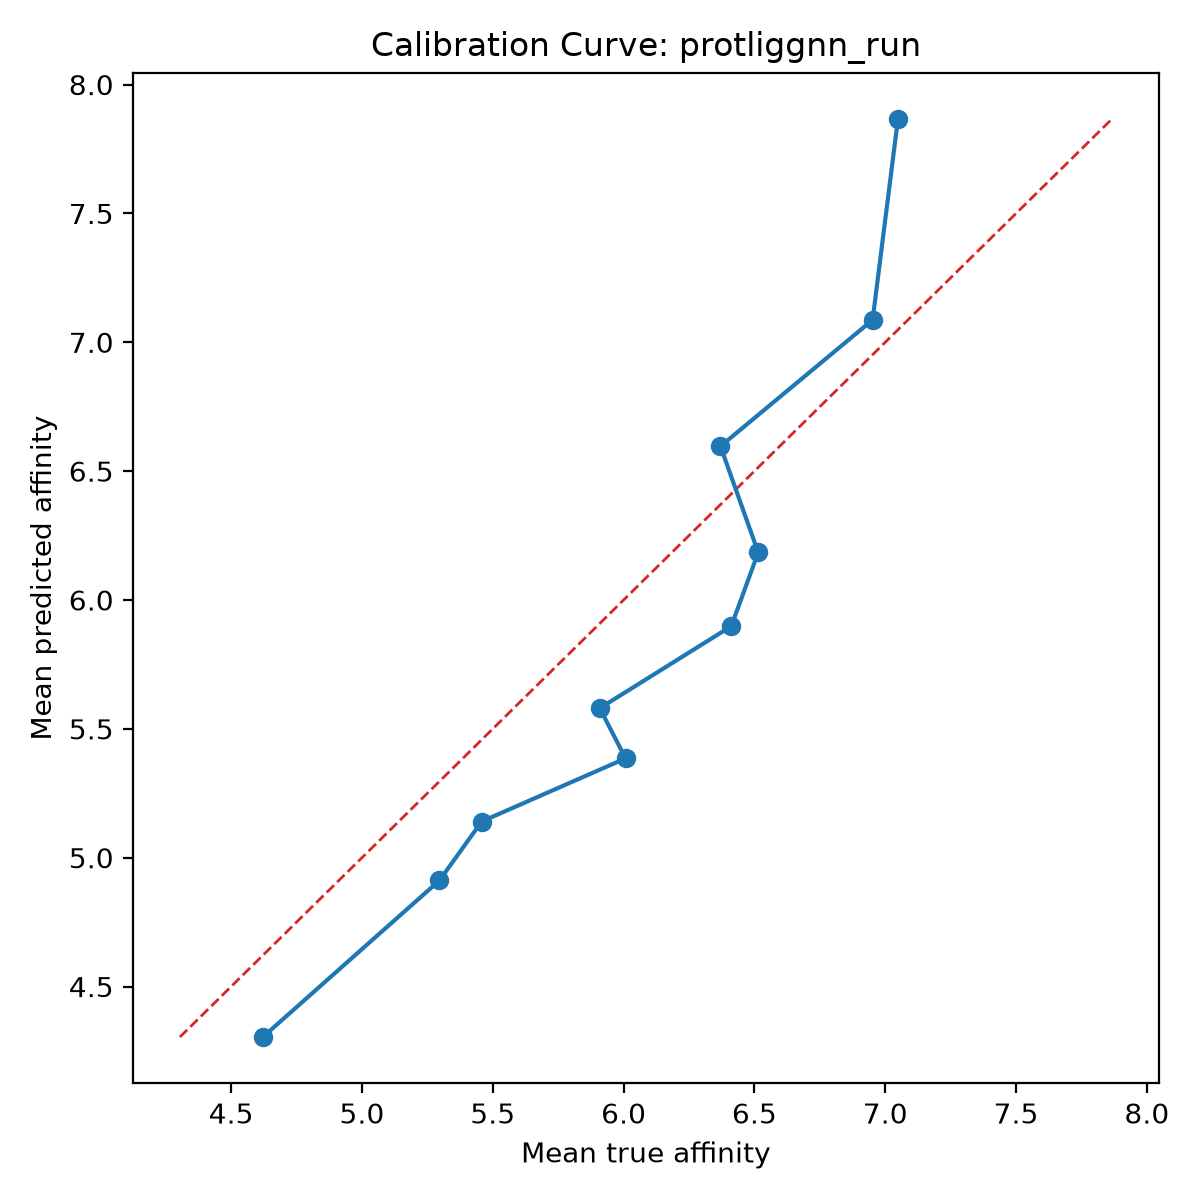

The file beside this chart, header and first rows:
bin, count, mean_prediction, mean_true, calibration_error
1, 10, 4.304, 4.621, -0.317
2, 10, 4.912, 5.296, -0.3845
3, 10, 5.14, 5.458, -0.3172
4, 10, 5.385, 6.008, -0.6222
5, 10, 5.58, 5.909, -0.3289
6, 10, 5.898, 6.412, -0.5132
7, 10, 6.185, 6.514, -0.3298
8, 10, 6.596, 6.37, 0.2262
9, 10, 7.087, 6.952, 0.1351
10, 10, 7.868, 7.049, 0.8192
